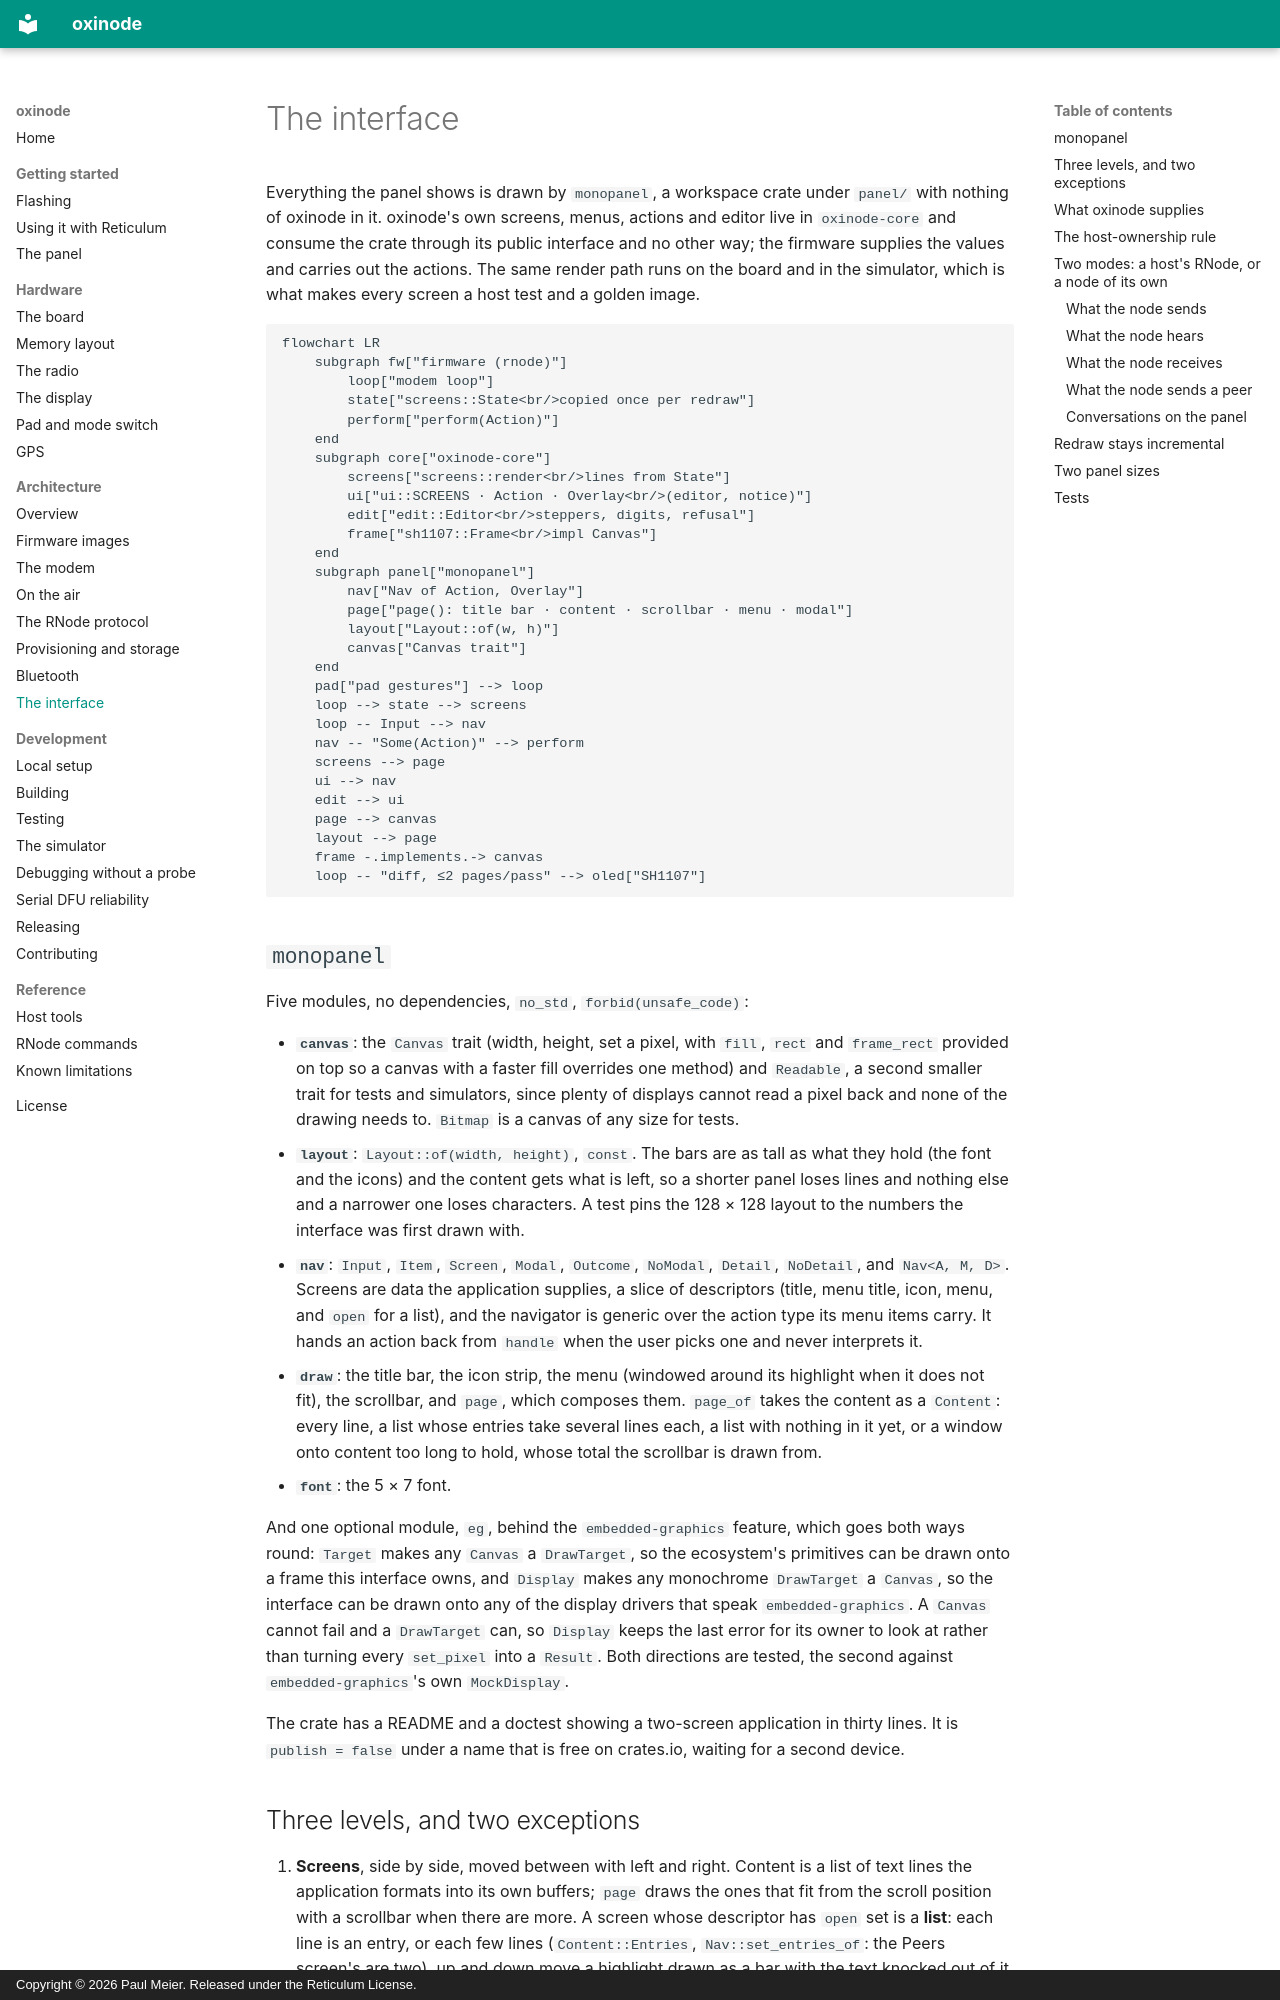

repository: paulmeier/oxinode · page: architecture/interface/index.html · generator: mkdocs · copyright: Copyright © 2026 Paul Meier. Released under the Reticulum License.

# The interface

Everything the panel shows is drawn by `monopanel`, a workspace crate under
`panel/` with nothing of oxinode in it. oxinode's own screens, menus, actions
and editor live in `oxinode-core` and consume the crate through its public
interface and no other way; the firmware supplies the values and carries out
the actions. The same render path runs on the board and in the simulator,
which is what makes every screen a host test and a golden image.

```mermaid
flowchart LR
    subgraph fw["firmware (rnode)"]
        loop["modem loop"]
        state["screens::State<br/>copied once per redraw"]
        perform["perform(Action)"]
    end
    subgraph core["oxinode-core"]
        screens["screens::render<br/>lines from State"]
        ui["ui::SCREENS · Action · Overlay<br/>(editor, notice)"]
        edit["edit::Editor<br/>steppers, digits, refusal"]
        frame["sh1107::Frame<br/>impl Canvas"]
    end
    subgraph panel["monopanel"]
        nav["Nav of Action, Overlay"]
        page["page(): title bar · content · scrollbar · menu · modal"]
        layout["Layout::of(w, h)"]
        canvas["Canvas trait"]
    end
    pad["pad gestures"] --> loop
    loop --> state --> screens
    loop -- Input --> nav
    nav -- "Some(Action)" --> perform
    screens --> page
    ui --> nav
    edit --> ui
    page --> canvas
    layout --> page
    frame -.implements.-> canvas
    loop -- "diff, ≤2 pages/pass" --> oled["SH1107"]
```

## `monopanel`

Five modules, no dependencies, `no_std`, `forbid(unsafe_code)`:

- **`canvas`**: the `Canvas` trait (width, height, set a pixel, with `fill`,
  `rect` and `frame_rect` provided on top so a canvas with a faster fill
  overrides one method) and `Readable`, a second smaller trait for tests and
  simulators, since plenty of displays cannot read a pixel back and none of
  the drawing needs to. `Bitmap` is a canvas of any size for tests.
- **`layout`**: `Layout::of(width, height)`, `const`. The bars are as tall as
  what they hold (the font and the icons) and the content gets what is left,
  so a shorter panel loses lines and nothing else and a narrower one loses
  characters. A test pins the 128 × 128 layout to the numbers the interface
  was first drawn with.
- **`nav`**: `Input`, `Item`, `Screen`, `Modal`, `Outcome`, `NoModal`,
  `Detail`, `NoDetail`, and `Nav<A, M, D>`. Screens are data the application
  supplies, a slice of descriptors (title, menu title, icon, menu, and
  `open` for a list), and the navigator is generic over the action type its
  menu items carry. It hands an action back from `handle` when the user
  picks one and never interprets it.
- **`draw`**: the title bar, the icon strip, the menu (windowed around its
  highlight when it does not fit), the scrollbar, and `page`, which composes
  them. `page_of` takes the content as a `Content`: every line, a list
  whose entries take several lines each, a list with nothing in it yet, or
  a window onto content too long to hold, whose total the scrollbar is
  drawn from.
- **`font`**: the 5 × 7 font.

And one optional module, `eg`, behind the `embedded-graphics` feature, which
goes both ways round: `Target` makes any `Canvas` a `DrawTarget`, so the
ecosystem's primitives can be drawn onto a frame this interface owns, and
`Display` makes any monochrome `DrawTarget` a `Canvas`, so the interface can
be drawn onto any of the display drivers that speak `embedded-graphics`. A
`Canvas` cannot fail and a `DrawTarget` can, so `Display` keeps the last
error for its owner to look at rather than turning every `set_pixel` into a
`Result`. Both directions are tested, the second against
`embedded-graphics`'s own `MockDisplay`.

The crate has a README and a doctest showing a two-screen application in
thirty lines. It is `publish = false` under a name that is free on crates.io,
waiting for a second device.
